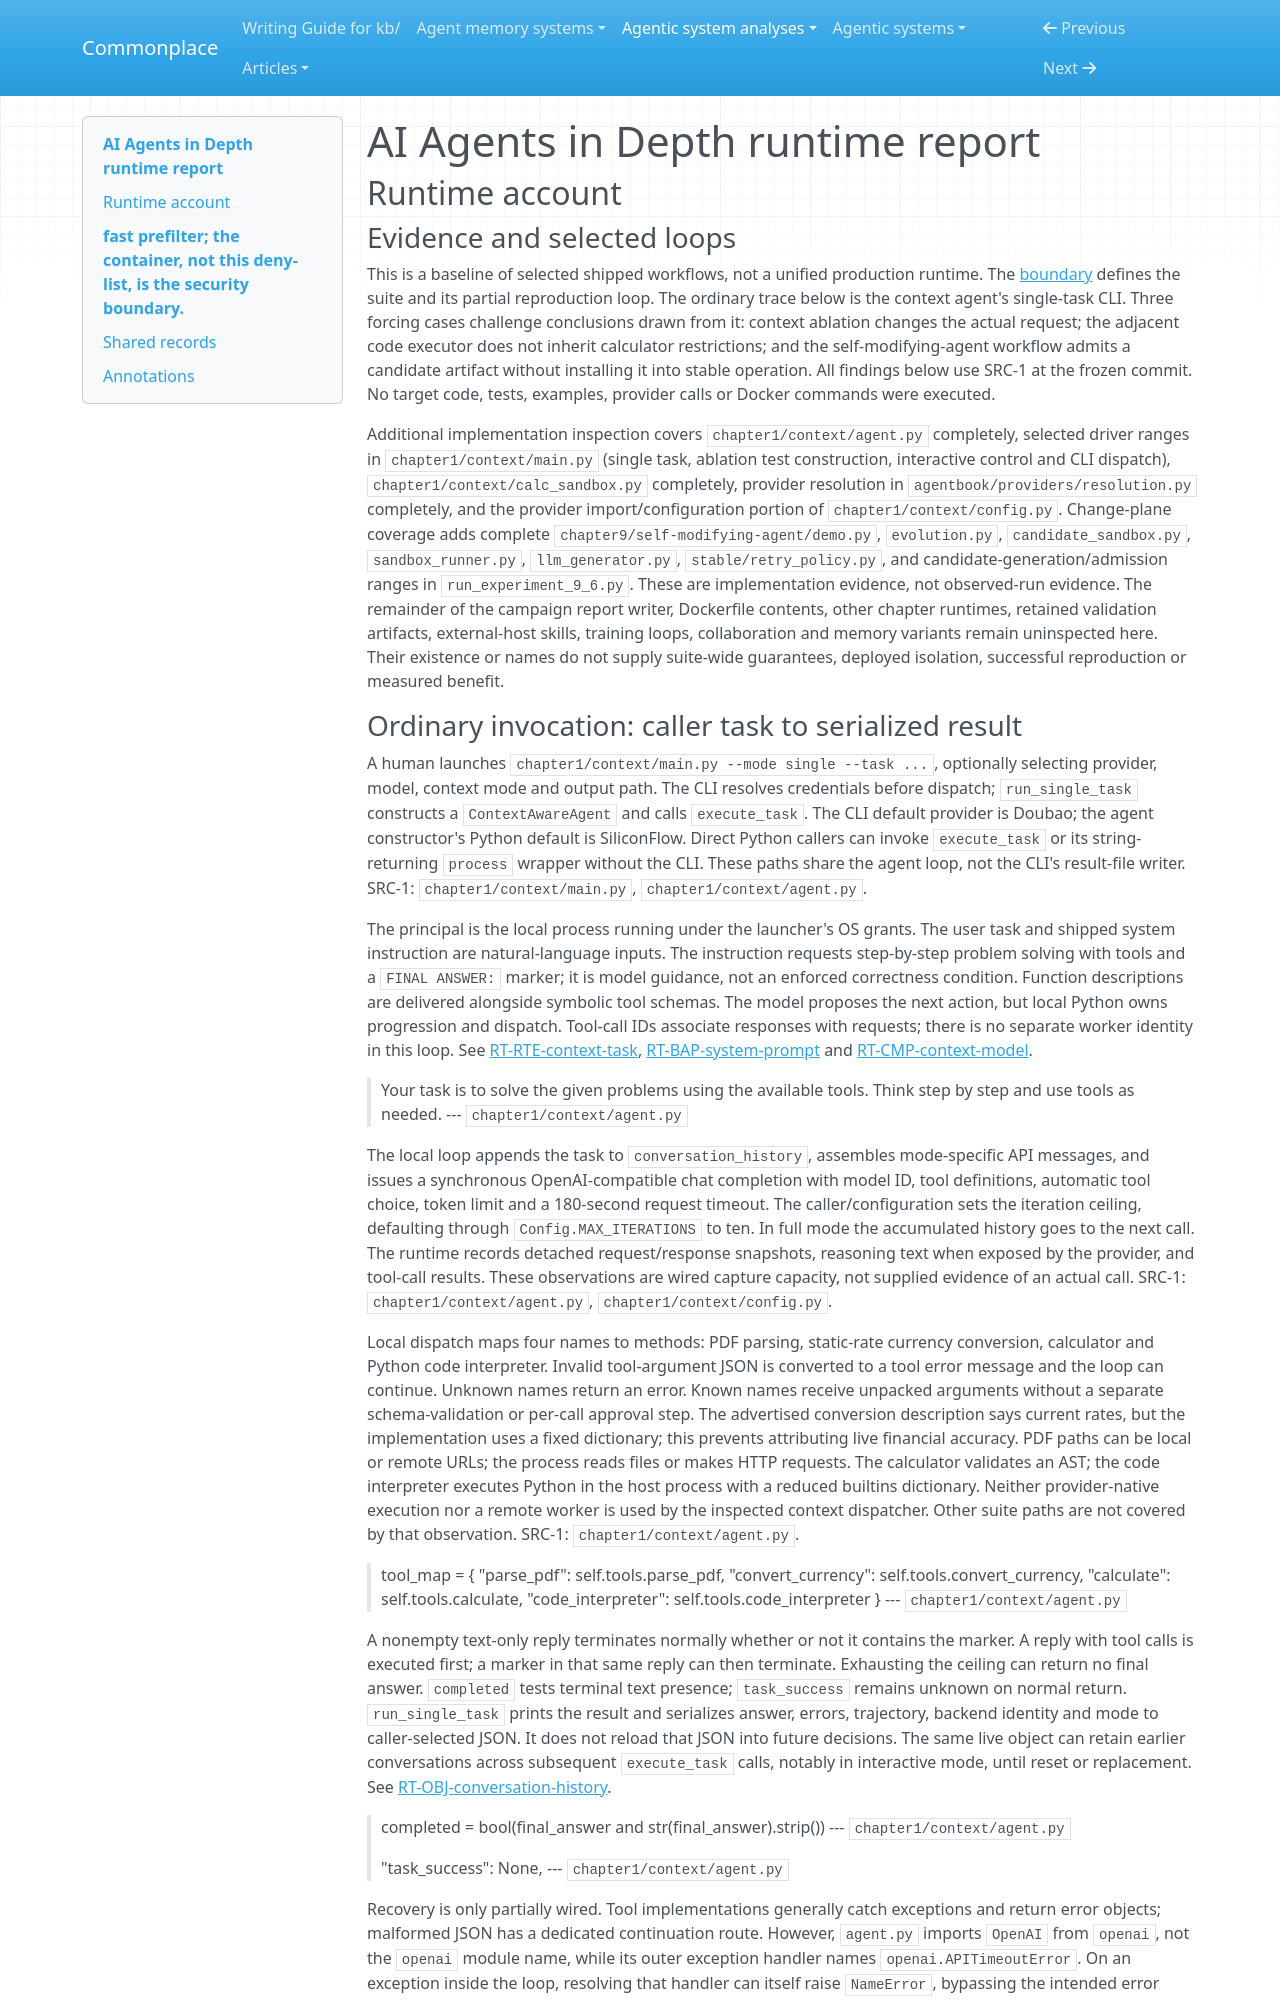

repository: zby/commonplace · page: agentic-system-analyses/retained/ai-agent-book/runtime/index.html · generator: mkdocs

---
type: agentic-system-analyses/types/agentic-system-runtime-report.md
description: "AI Agents in Depth runtime baseline: context-agent invocation, ablation and executor counterpaths, and bounded retry-policy change admission."
run-id: AAS-2026-10-12-ai-agent-book-d56e8121d636-01
reviewed-boundary: "dbc046eb896ac4e39aa19c7774c8bf49583b89a6"
---

# AI Agents in Depth runtime report

## Runtime account

### Evidence and selected loops

This is a baseline of selected shipped workflows, not a unified production runtime. The [boundary](boundary.md#boundary-and-evidence) defines the suite and its partial reproduction loop. The ordinary trace below is the context agent's single-task CLI. Three forcing cases challenge conclusions drawn from it: context ablation changes the actual request; the adjacent code executor does not inherit calculator restrictions; and the self-modifying-agent workflow admits a candidate artifact without installing it into stable operation. All findings below use SRC-1 at the frozen commit. No target code, tests, examples, provider calls or Docker commands were executed.

Additional implementation inspection covers `chapter1/context/agent.py` completely, selected driver ranges in `chapter1/context/main.py` (single task, ablation test construction, interactive control and CLI dispatch), `chapter1/context/calc_sandbox.py` completely, provider resolution in `agentbook/providers/resolution.py` completely, and the provider import/configuration portion of `chapter1/context/config.py`. Change-plane coverage adds complete `chapter9/self-modifying-agent/demo.py`, `evolution.py`, `candidate_sandbox.py`, `sandbox_runner.py`, `llm_generator.py`, `stable/retry_policy.py`, and candidate-generation/admission ranges in `run_experiment_9_6.py`. These are implementation evidence, not observed-run evidence. The remainder of the campaign report writer, Dockerfile contents, other chapter runtimes, retained validation artifacts, external-host skills, training loops, collaboration and memory variants remain uninspected here. Their existence or names do not supply suite-wide guarantees, deployed isolation, successful reproduction or measured benefit.
